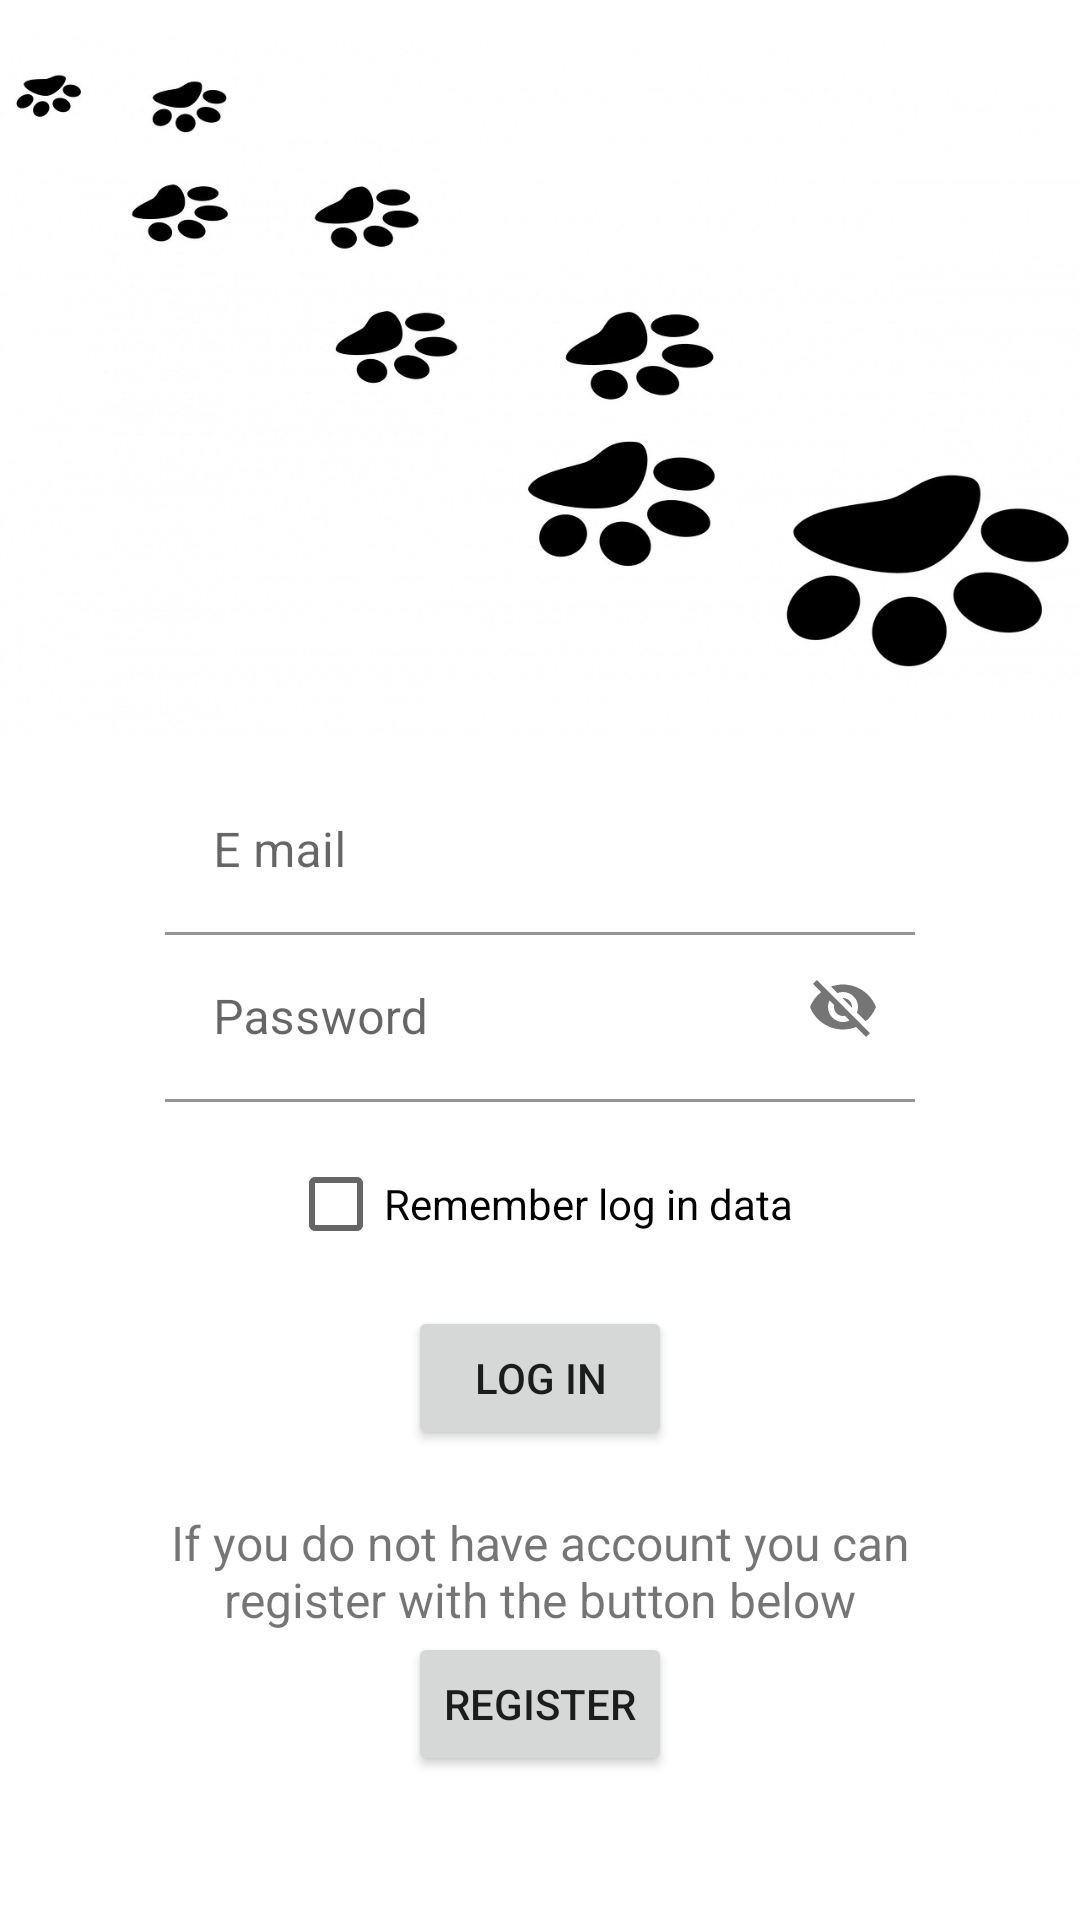

Android layout source for this screen:
<!-- AndroidManifest.xml: application theme Theme.PetWalker -->
<!-- res/layout/fragment_start.xml -->
<?xml version="1.0" encoding="utf-8"?>
<androidx.constraintlayout.widget.ConstraintLayout xmlns:android="http://schemas.android.com/apk/res/android"
    xmlns:app="http://schemas.android.com/apk/res-auto"
    xmlns:tools="http://schemas.android.com/tools"
    android:layout_width="match_parent"
    android:layout_height="match_parent"
    tools:context=".MainActivity">

    <ImageView
        android:id="@+id/logoIV"
        android:layout_width="match_parent"
        android:layout_height="250dp"
        android:contentDescription="@string/logo"
        app:layout_constraintBottom_toTopOf="@+id/centerGL"
        app:layout_constraintEnd_toEndOf="parent"
        app:layout_constraintStart_toStartOf="parent"
        app:layout_constraintTop_toTopOf="parent"
        app:srcCompat="@drawable/paw_logo" />

    <androidx.constraintlayout.widget.Guideline
        android:id="@+id/centerGL"
        android:layout_width="wrap_content"
        android:layout_height="wrap_content"
        android:orientation="horizontal"
        app:layout_constraintGuide_percent="0.4" />

    <com.google.android.material.textfield.TextInputLayout
        android:id="@+id/emailTIL"
        android:layout_width="wrap_content"
        android:layout_height="wrap_content"
        app:layout_constraintEnd_toEndOf="parent"
        app:layout_constraintStart_toStartOf="parent"
        app:layout_constraintTop_toBottomOf="@+id/centerGL">

        <com.google.android.material.textfield.TextInputEditText
            android:id="@+id/emailTIET"
            android:layout_width="wrap_content"
            android:layout_height="wrap_content"
            android:background="@android:color/transparent"
            android:ems="10"
            android:hint="@string/email"
            android:inputType="textEmailAddress"
            android:maxLines="1"
            android:minWidth="250dp"
            app:layout_constraintEnd_toEndOf="parent"
            app:layout_constraintStart_toStartOf="parent"
            app:layout_constraintTop_toTopOf="@+id/centerGL" />

    </com.google.android.material.textfield.TextInputLayout>


    <com.google.android.material.textfield.TextInputLayout
        android:id="@+id/pwTIL"
        android:layout_width="wrap_content"
        android:layout_height="wrap_content"
        app:layout_constraintEnd_toEndOf="parent"
        app:layout_constraintStart_toStartOf="parent"
        app:layout_constraintTop_toBottomOf="@+id/emailTIL"
        app:passwordToggleEnabled="true">

        <com.google.android.material.textfield.TextInputEditText
            android:id="@+id/pwTIET"
            android:layout_width="wrap_content"
            android:layout_height="wrap_content"
            android:background="@android:color/transparent"
            android:ems="10"
            android:hint="@string/password"
            android:maxLines="1"
            android:minWidth="250dp"
            app:layout_constraintEnd_toEndOf="parent"
            app:layout_constraintStart_toStartOf="parent"
            app:layout_constraintTop_toBottomOf="@+id/userNameTIET" />

    </com.google.android.material.textfield.TextInputLayout>

    <androidx.appcompat.widget.AppCompatCheckBox
        android:id="@+id/storeUserDataCB"
        android:layout_width="wrap_content"
        android:layout_height="wrap_content"
        android:layout_marginTop="10dp"
        android:text="@string/rememberLogInData"
        app:layout_constraintEnd_toEndOf="parent"
        app:layout_constraintStart_toStartOf="parent"
        app:layout_constraintTop_toBottomOf="@+id/pwTIL" />

    <Button
        android:id="@+id/logInBtn"
        android:layout_width="wrap_content"
        android:layout_height="wrap_content"
        android:layout_marginTop="10dp"
        android:text="@string/logIn"
        app:layout_constraintEnd_toEndOf="parent"
        app:layout_constraintStart_toStartOf="parent"
        app:layout_constraintTop_toBottomOf="@+id/storeUserDataCB" />

    <TextView
        android:id="@+id/accountMsgTV"
        android:layout_width="wrap_content"
        android:layout_height="wrap_content"
        android:layout_marginTop="20dp"
        android:gravity="center"
        android:maxWidth="300sp"
        android:text="@string/ifYouDoNotHaveAccount"
        android:textSize="16sp"
        app:layout_constraintEnd_toEndOf="parent"
        app:layout_constraintStart_toStartOf="parent"
        app:layout_constraintTop_toBottomOf="@+id/logInBtn" />

    <Button
        android:id="@+id/registerBtn"
        android:layout_width="wrap_content"
        android:layout_height="wrap_content"
        android:text="@string/register"
        app:layout_constraintEnd_toEndOf="parent"
        app:layout_constraintStart_toStartOf="parent"
        app:layout_constraintTop_toBottomOf="@+id/accountMsgTV" />

    <TextView
        android:id="@+id/versionTV"
        android:layout_width="wrap_content"
        android:layout_height="wrap_content"
        android:textStyle="italic"
        app:layout_constraintBottom_toBottomOf="parent"
        app:layout_constraintEnd_toEndOf="parent"
        app:layout_constraintStart_toStartOf="parent"
        tools:text="Version" />

</androidx.constraintlayout.widget.ConstraintLayout>
<!-- resources referenced by this layout -->
<resources>
  <!-- drawable paw_logo: png bitmap (drawable, 216758 bytes) -->
  <string name="email">E mail</string>
  <string name="ifYouDoNotHaveAccount">If you do not have account you can register with the button below</string>
  <string name="logIn">Log in</string>
  <string name="logo">Logo</string>
  <string name="password">Password</string>
  <string name="register">Register</string>
  <string name="rememberLogInData">Remember log in data</string>
  <style name="Theme.PetWalker" parent="Theme.MaterialComponents.DayNight.DarkActionBar">
          
          <item name="colorPrimary">@color/purple_500</item>
          <item name="colorPrimaryVariant">@color/purple_700</item>
          <item name="colorOnPrimary">@color/white</item>
          
          <item name="colorSecondary">@color/teal_200</item>
          <item name="colorSecondaryVariant">@color/teal_700</item>
          <item name="colorOnSecondary">@color/black</item>
          
          <item name="android:statusBarColor" tools:targetApi="l">?attr/colorPrimaryVariant</item>
          
  
      </style>
  <!-- not gathered from this repository: default colours our renderer supplied (Android Studio template values) -->
  <color name="purple_500">#FF6200EE</color>
  <color name="purple_700">#FF3700B3</color>
  <color name="teal_200">#FF03DAC5</color>
  <color name="teal_700">#FF018786</color>
  <color name="black">#FF000000</color>
  <color name="white">#FFFFFFFF</color>
</resources>
